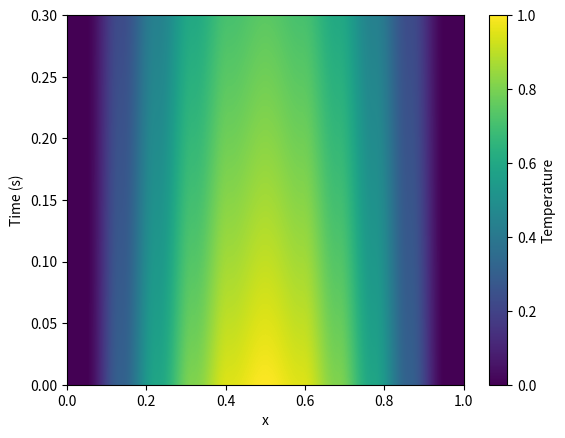

This figure's Python source:
import numpy as np
import matplotlib.pyplot as plt
x = np.linspace(0, 1, 11)
U = np.zeros((301, 11))
r = r = 0.1 * 0.001 / 0.1**2
U[0, :] = np.sin(np.pi * x)
for n in range(300):
    U[n+1, 1:-1] = U[n, 1:-1] + r * (
        U[n, 2:] - 2*U[n, 1:-1] + U[n, :-2]
    )
import matplotlib.pyplot as plt

plt.imshow(U, origin="lower", aspect="auto",
           extent=[0, 1, 0, 0.3])
plt.xlabel("x")
plt.ylabel("Time (s)")
plt.colorbar(label="Temperature")
plt.show()
